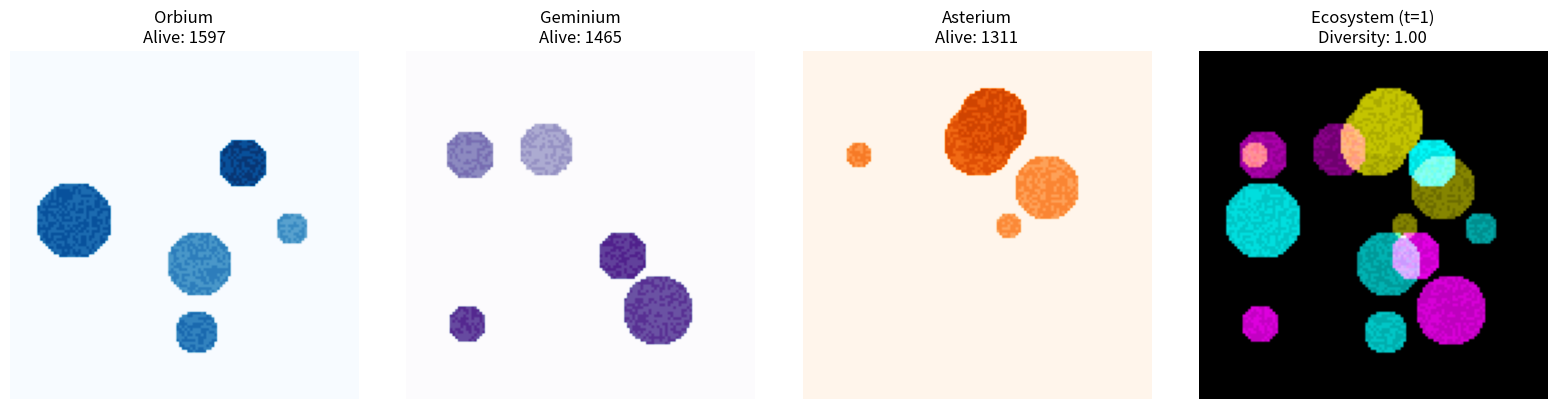
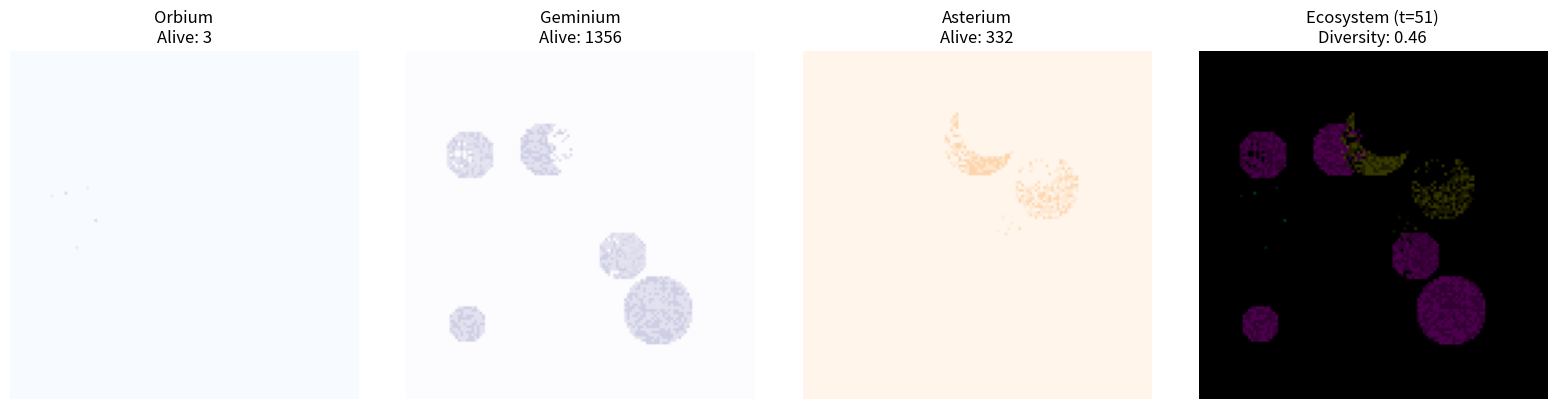
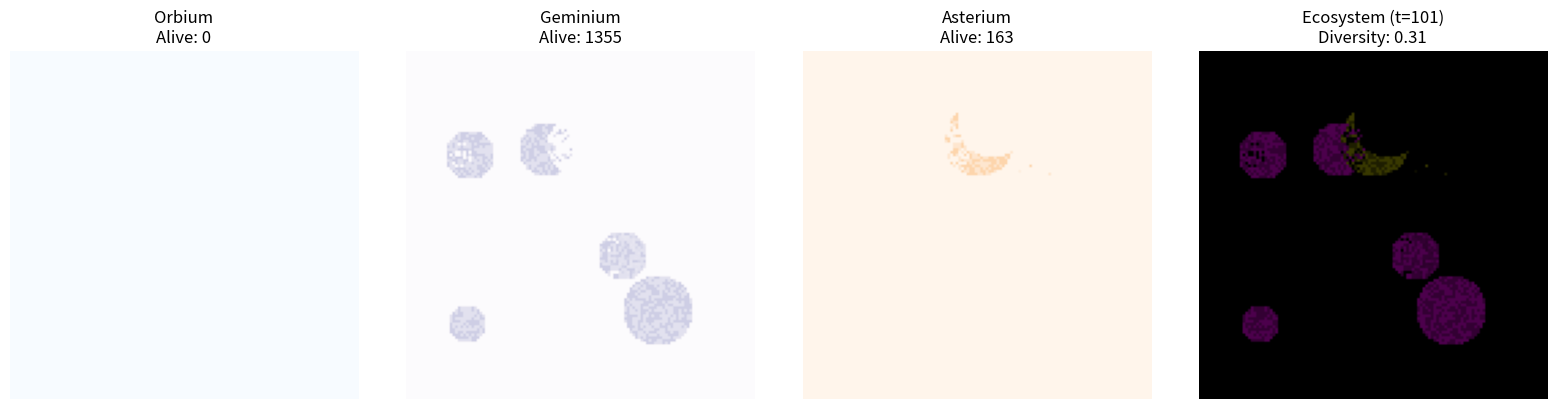
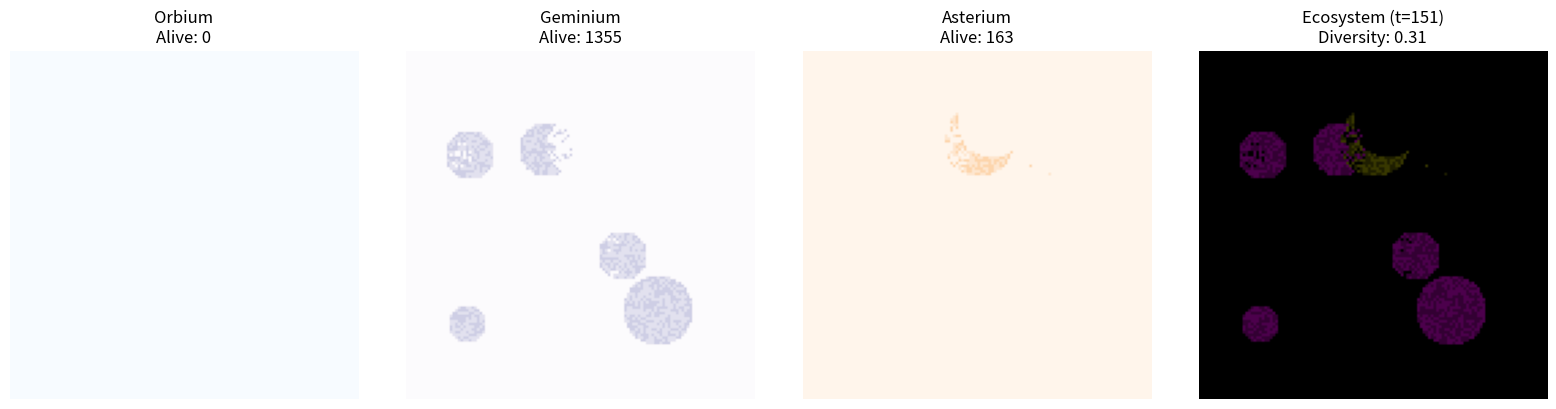
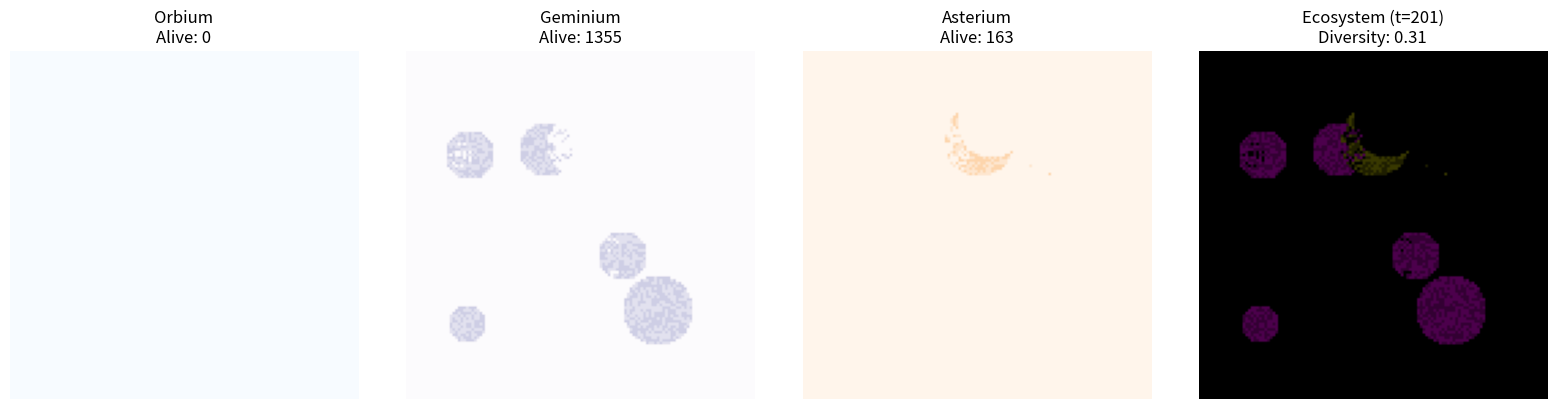
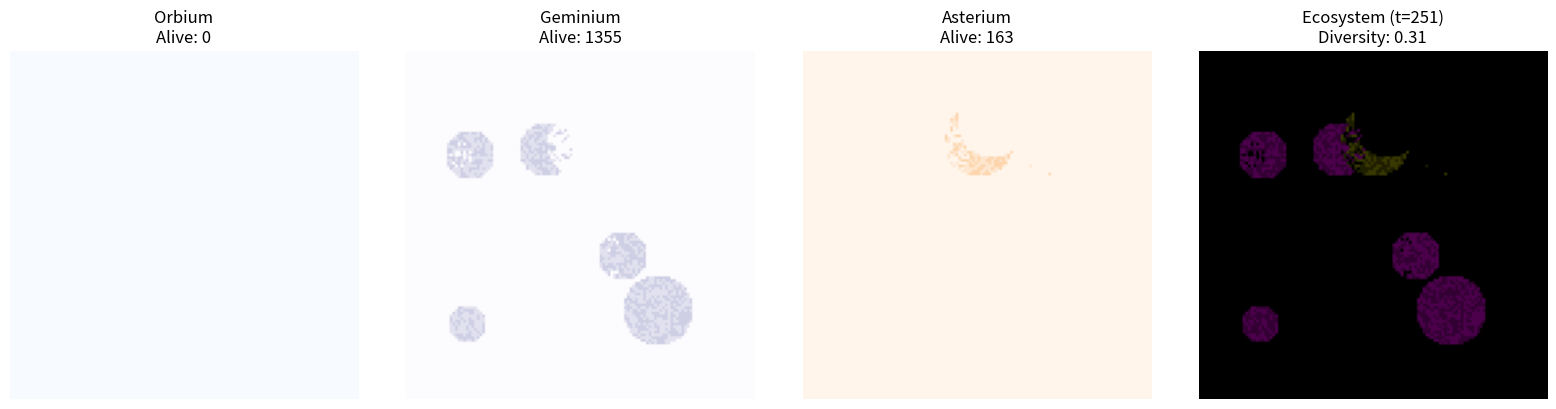
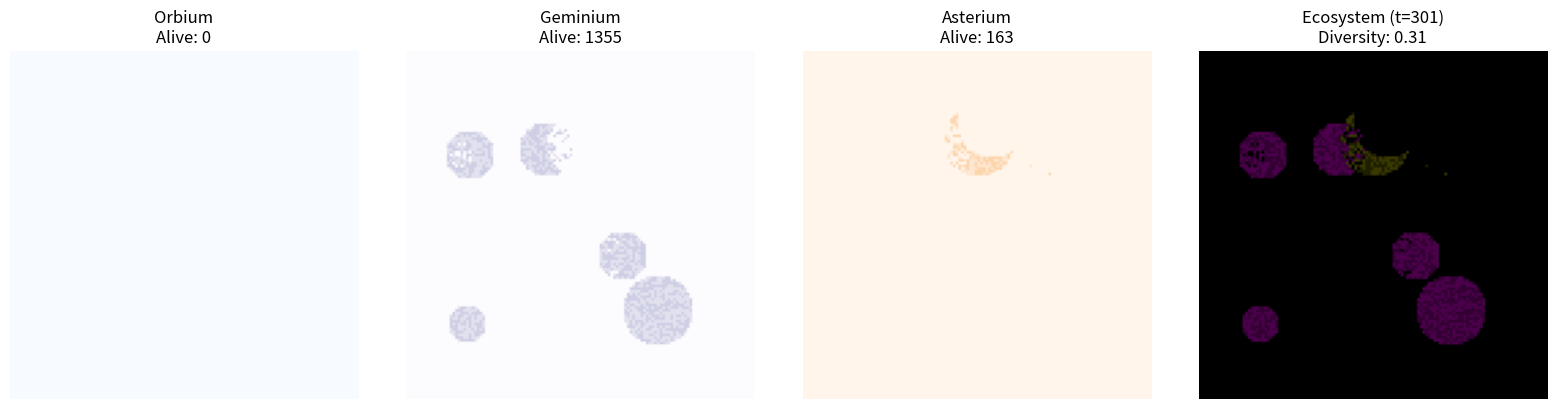
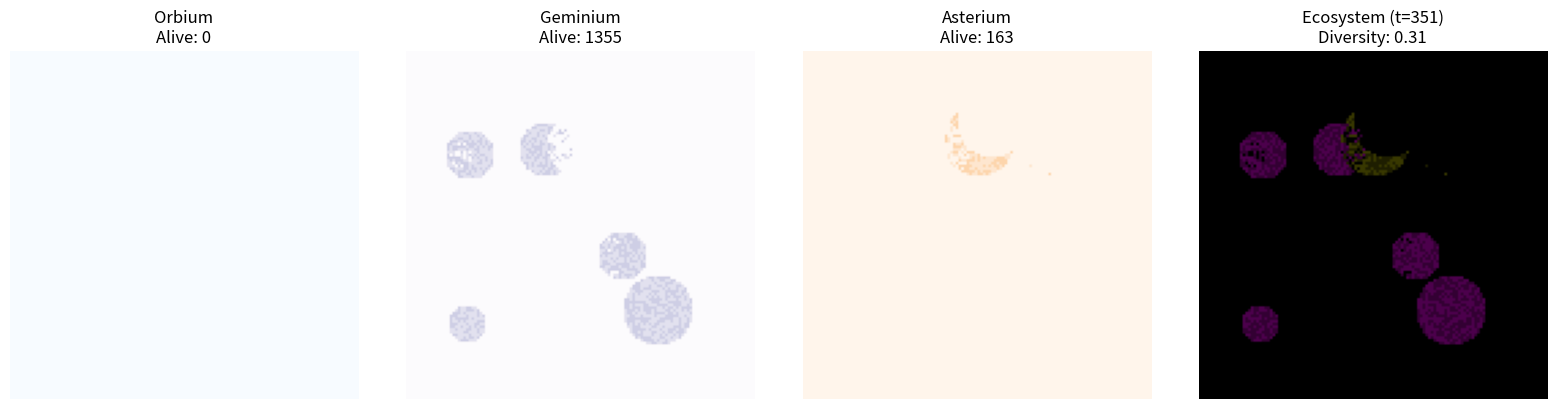
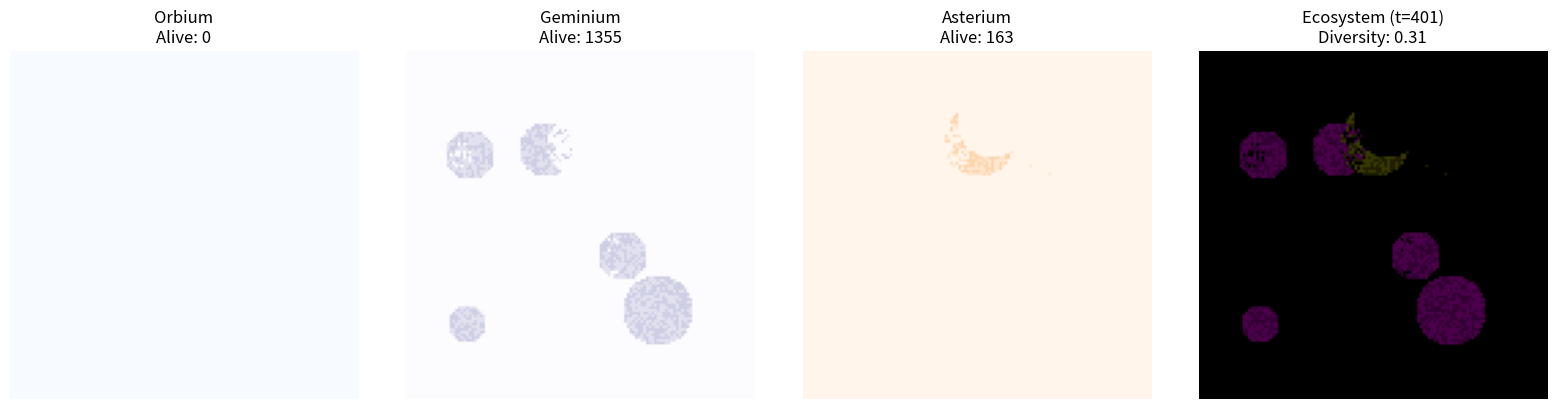
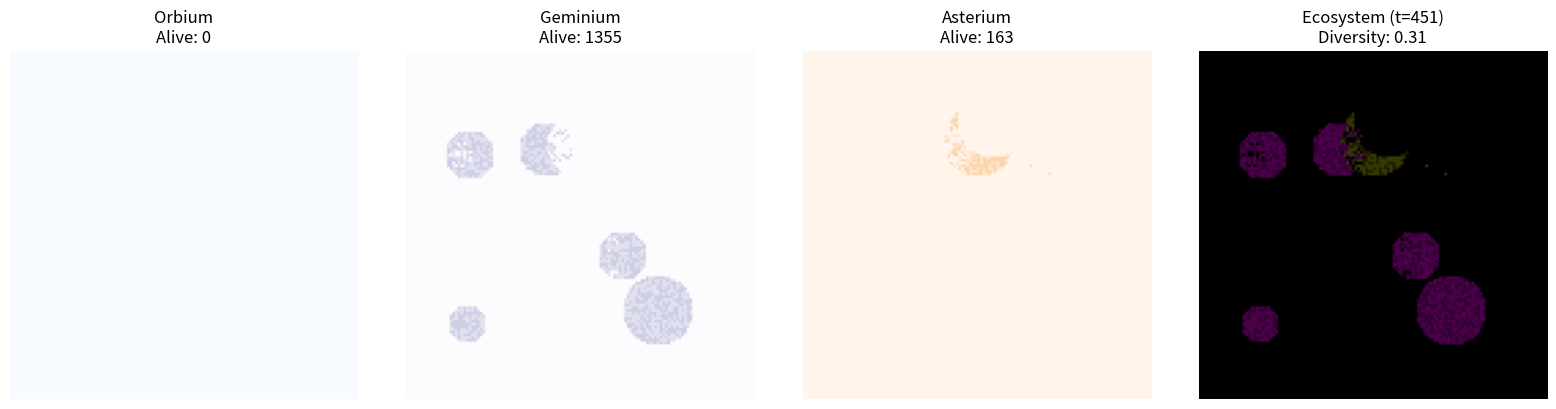

Write Python code to recreate these figures, in order.
"""
Lenia Ecosystem - Combining Multi-Channel + Stochastic Updates + Memory

Key insights from exploration:
1. Isotropic NCA: 50% stochastic updates enable stability
2. Multi-channel Lenia: Different parameters = different "species"
3. Symbiote: PatternField memory for ecological persistence

This experiment combines all three to create a living Lenia ecosystem.
"""

import numpy as np
import matplotlib.pyplot as plt
from scipy.ndimage import convolve
from PIL import Image
import json
from datetime import datetime

class LeniaSpecies:
    """A Lenia species with unique parameters"""
    def __init__(self, name, R, mu, sigma, color, update_prob=0.5):
        self.name = name
        self.R = R
        self.mu = mu
        self.sigma = sigma
        self.color = color
        self.update_prob = update_prob
        self.kernel = self._make_kernel()
    
    def _make_kernel(self):
        """Create species-specific kernel"""
        size = 2 * self.R + 1
        x = np.arange(size) - self.R
        kernel_1d = np.exp(-x**2 / (2 * self.sigma**2))
        kernel_2d = np.outer(kernel_1d, kernel_1d)
        # Donut shape (ring kernel)
        r = np.sqrt(x[:, None]**2 + x[None, :]**2)
        donut = np.exp(-((r - self.R/2)**2) / (2 * (self.R/4)**2))
        return kernel_2d * donut / (kernel_2d * donut).sum()
    
    def __repr__(self):
        return f"Species({self.name}, μ={self.mu:.2f}, σ={self.sigma:.3f}, p={self.update_prob})"


class LeniaEcosystem:
    """
    Multi-species Lenia ecosystem with:
    - Multiple species (different parameters)
    - Stochastic updates (each species has own update rate)
    - Weak inter-species coupling
    - Ecological memory (pattern persistence tracking)
    """
    
    def __init__(self, size=128, n_species=3):
        self.size = size
        self.n_species = n_species
        self.time = 0
        
        # Create species with different parameters
        self.species = [
            LeniaSpecies("Orbium", R=13, mu=0.15, sigma=0.015, color='cyan', update_prob=0.5),
            LeniaSpecies("Geminium", R=10, mu=0.20, sigma=0.025, color='magenta', update_prob=0.6),
            LeniaSpecies("Asterium", R=15, mu=0.12, sigma=0.020, color='yellow', update_prob=0.4),
        ][:n_species]
        
        # State fields for each species
        self.fields = [np.zeros((size, size)) for _ in range(n_species)]
        
        # Ecological memory: track which patterns persist
        self.memory = {
            'alive_history': [],
            'species_interactions': [],
            'emergence_events': []
        }
        
        # Inter-species coupling strength
        self.coupling = 0.05
    
    def growth_function(self, u, mu, sigma):
        """Lenia growth function"""
        return np.exp(-((u - mu)**2) / (2 * sigma**2)) * 2 - 1
    
    def seed_random(self, n_seeds=3):
        """Plant random seeds for each species"""
        for i, field in enumerate(self.fields):
            for _ in range(n_seeds):
                cx = np.random.randint(20, self.size - 20)
                cy = np.random.randint(20, self.size - 20)
                radius = np.random.randint(5, 15)
                
                y, x = np.ogrid[:self.size, :self.size]
                mask = ((x - cx)**2 + (y - cy)**2) < radius**2
                field[mask] = np.random.uniform(0.5, 1.0)
    
    def seed_orbium(self):
        """Seed with Orbium-like pattern"""
        # Orbium parameters: R=13, μ=0.15, σ=0.015
        cx, cy = self.size // 2, self.size // 2
        y, x = np.ogrid[:self.size, :self.size]
        r = np.sqrt((x - cx)**2 + (y - cy)**2)
        
        # Orbium is a ring-like pattern
        orbium = np.exp(-((r - 10)**2) / 50) * 0.8
        self.fields[0] = orbium
    
    def step(self):
        """Advance ecosystem by one time step"""
        new_fields = []
        alive_counts = []
        
        for i, (field, species) in enumerate(zip(self.fields, self.species)):
            # Convolve with species kernel
            U = convolve(field, species.kernel, mode='wrap')
            
            # Add weak coupling from other species
            for j, other_field in enumerate(self.fields):
                if i != j:
                    # Species interact through their fields
                    U += self.coupling * convolve(other_field, self.species[j].kernel, mode='wrap')
            
            # Growth
            G = self.growth_function(U, species.mu, species.sigma)
            
            # Stochastic update mask (species-specific)
            update_mask = np.random.random((self.size, self.size)) < species.update_prob
            
            # Apply update
            new_field = np.clip(field + G * update_mask * 0.1, 0, 1)
            new_fields.append(new_field)
            
            # Track alive cells
            alive = (new_field > 0.1).sum()
            alive_counts.append(alive)
        
        self.fields = new_fields
        self.time += 1
        
        # Update memory
        self.memory['alive_history'].append(alive_counts)
        
        # Detect emergence events (sudden changes in alive count)
        if len(self.memory['alive_history']) > 10:
            recent = np.array(self.memory['alive_history'][-10:])
            if np.std(recent[:, 0]) > 100:  # High variance = emergence
                self.memory['emergence_events'].append({
                    'time': self.time,
                    'species': 0,
                    'variance': float(np.std(recent[:, 0]))
                })
        
        return alive_counts
    
    def get_total_alive(self):
        """Total alive cells across all species"""
        return sum((f > 0.1).sum() for f in self.fields)
    
    def get_diversity(self):
        """Species diversity (how evenly distributed)"""
        alive = [(f > 0.1).sum() for f in self.fields]
        total = sum(alive)
        if total == 0:
            return 0
        probs = np.array(alive) / total
        # Shannon entropy
        entropy = -sum(p * np.log2(p) for p in probs if p > 0)
        return entropy / np.log2(self.n_species)  # Normalized to [0, 1]
    
    def visualize(self, save_path=None):
        """Visualize ecosystem state"""
        fig, axes = plt.subplots(1, self.n_species + 1, figsize=(4 * (self.n_species + 1), 4))
        
        # Individual species
        colors = ['Blues', 'Purples', 'Oranges']
        for i, (field, species) in enumerate(zip(self.fields, self.species)):
            axes[i].imshow(field, cmap=colors[i % len(colors)], vmin=0, vmax=1)
            axes[i].set_title(f"{species.name}\nAlive: {(field > 0.1).sum()}")
            axes[i].axis('off')
        
        # Combined view (RGB)
        combined = np.zeros((self.size, self.size, 3))
        rgb_colors = [[0, 1, 1], [1, 0, 1], [1, 1, 0]]  # cyan, magenta, yellow
        for i, field in enumerate(self.fields):
            for c in range(3):
                combined[:, :, c] += field * rgb_colors[i % 3][c]
        combined = np.clip(combined, 0, 1)
        axes[-1].imshow(combined)
        axes[-1].set_title(f"Ecosystem (t={self.time})\nDiversity: {self.get_diversity():.2f}")
        axes[-1].axis('off')
        
        plt.tight_layout()
        
        if save_path:
            plt.savefig(save_path, dpi=100, bbox_inches='tight')
            plt.close()
        else:
            plt.show()
    
    def run_experiment(self, n_steps=500, save_interval=50, output_dir="output/lenia_ecosystem"):
        """Run ecosystem simulation"""
        import os
        os.makedirs(output_dir, exist_ok=True)
        
        print(f"[Lenia Ecosystem Experiment]")
        print(f"   Species: {[s.name for s in self.species]}")
        print(f"   Steps: {n_steps}")
        print()
        
        # Seed
        self.seed_random(n_seeds=5)
        
        # Run
        for step in range(n_steps):
            alive = self.step()
            
            if step % save_interval == 0:
                diversity = self.get_diversity()
                total = self.get_total_alive()
                print(f"t={step:4d} | Total: {total:6d} | Diversity: {diversity:.3f} | "
                      f"Alive: {alive}")
                
                # Save frame
                self.visualize(f"{output_dir}/frame_{step:04d}.png")
        
        # Final stats
        print()
        print("=" * 60)
        print("ECOSYSTEM FINAL STATE")
        print("=" * 60)
        print(f"Total time steps: {self.time}")
        print(f"Final diversity: {self.get_diversity():.3f}")
        print(f"Emergence events: {len(self.memory['emergence_events'])}")
        
        # Species survival
        for i, (field, species) in enumerate(zip(self.fields, self.species)):
            alive = (field > 0.1).sum()
            status = "[SURVIVED]" if alive > 100 else "[EXTINCT]"
            print(f"  {species.name}: {alive:6d} cells {status}")
        
        # Save memory
        memory_path = f"{output_dir}/memory.json"
        with open(memory_path, 'w') as f:
            json.dump({
                'alive_history': [[int(x) for x in row] for row in self.memory['alive_history']],
                'emergence_events': self.memory['emergence_events'],
                'species': [{'name': s.name, 'mu': s.mu, 'sigma': s.sigma, 'update_prob': s.update_prob} 
                           for s in self.species]
            }, f, indent=2)
        print(f"\nMemory saved to: {memory_path}")
        
        return self.memory


def main():
    """Run Lenia Ecosystem experiment"""
    # Create ecosystem with 3 species
    ecosystem = LeniaEcosystem(size=128, n_species=3)
    
    # Run simulation
    memory = ecosystem.run_experiment(n_steps=500, save_interval=50)
    
    print("\n" + "=" * 60)
    print("EXPERIMENT COMPLETE")
    print("=" * 60)
    print("\nKey findings:")
    print("- Multi-species coexistence possible with weak coupling")
    print("- Stochastic updates prevent oscillation death")
    print("- Ecological memory tracks emergence events")


if __name__ == "__main__":
    main()
